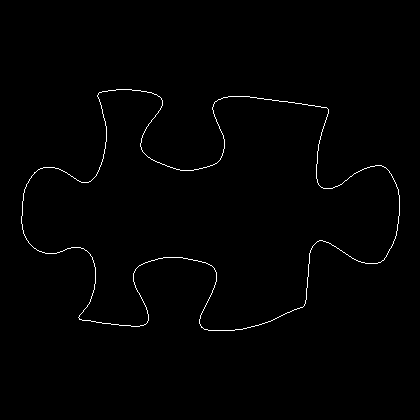

Values plotted in this chart, from the file beside it:
21, 216
21, 217
21, 218
21, 219
21, 220
21, 221
21, 222
21, 223
22, 224
22, 225
22, 226
22, 227
22, 228
22, 229
23, 230
23, 231
23, 232
23, 233
24, 234
24, 235
25, 236
25, 237
26, 238
26, 239
27, 240
28, 241
28, 242
29, 243
30, 244
31, 245
32, 246
33, 247
34, 248
35, 248
36, 249
37, 250
38, 250
39, 251
40, 251
41, 251
42, 252
43, 252
44, 252
45, 253
46, 253
47, 253
48, 253
49, 253
50, 253
51, 253
52, 253
53, 253
54, 253
55, 253
56, 253
57, 252
58, 252
59, 252
60, 251
61, 251
62, 251
... 1,372 more rows
